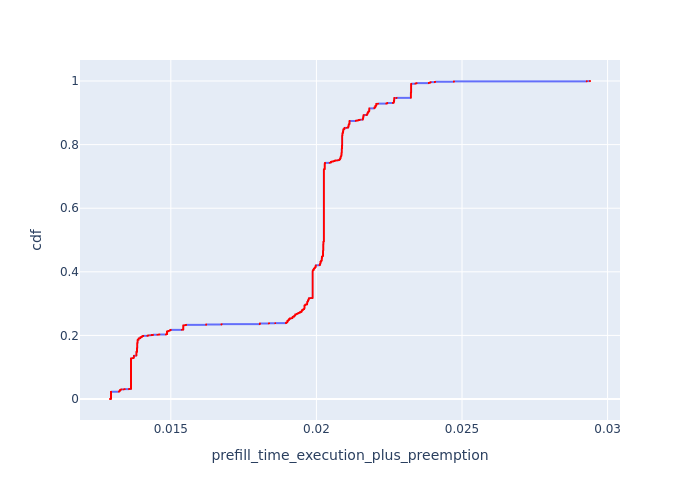

The data file committed next to this chart (first rows):
, Request Id, prefill_time_execution_plus_preemption, cdf
0, 0, 0.01291, 8.568246080027418e-05
1, 1, 0.01291, 0.0001714
1753, 2, 0.01291, 0.000257
6697, 6928, 0.01295, 0.0003427
6739, 6968, 0.01295, 0.0004284
6744, 6973, 0.01295, 0.0005141
6749, 6978, 0.01295, 0.0005998
6750, 6979, 0.01295, 0.0006855
6751, 6980, 0.01295, 0.0007711
6770, 7001, 0.01295, 0.0008568
6777, 7008, 0.01295, 0.0009425
6783, 7013, 0.01295, 0.001028
6788, 7019, 0.01295, 0.001114
6791, 7020, 0.01295, 0.0012
6812, 7041, 0.01295, 0.001285
6819, 7048, 0.01295, 0.001371
6830, 7059, 0.01295, 0.001457
6831, 7060, 0.01295, 0.001542
6853, 7081, 0.01295, 0.001628
6862, 7088, 0.01295, 0.001714
6866, 7093, 0.01295, 0.001799
6873, 7100, 0.01295, 0.001885
6902, 7128, 0.01295, 0.001971
6935, 7161, 0.01295, 0.002056
6955, 7179, 0.01295, 0.002142
6968, 7018, 0.01295, 0.002228
6977, 7053, 0.01295, 0.002313
6982, 7213, 0.01295, 0.002399
6995, 7099, 0.01295, 0.002485
7017, 7133, 0.01295, 0.00257
7035, 7178, 0.01295, 0.002656
7052, 7220, 0.01295, 0.002742
7112, 7281, 0.01295, 0.002828
7129, 7098, 0.01295, 0.002913
7172, 7168, 0.01295, 0.002999
7177, 7180, 0.01295, 0.003085
7426, 7648, 0.01295, 0.00317
7438, 7660, 0.01295, 0.003256
7466, 7688, 0.01295, 0.003342
7470, 7693, 0.01295, 0.003427
7475, 7698, 0.01295, 0.003513
7476, 7699, 0.01295, 0.003599
7477, 7700, 0.01295, 0.003684
7505, 7728, 0.01295, 0.00377
7510, 7733, 0.01295, 0.003856
7515, 7738, 0.01295, 0.003941
7516, 7739, 0.01295, 0.004027
7517, 7740, 0.01295, 0.004113
7541, 7761, 0.01295, 0.004198
7547, 7768, 0.01295, 0.004284
7556, 7778, 0.01295, 0.00437
7559, 7779, 0.01295, 0.004455
7579, 7801, 0.01295, 0.004541
7588, 7808, 0.01295, 0.004627
7597, 7818, 0.01295, 0.004713
7598, 7819, 0.01295, 0.004798
7600, 7820, 0.01295, 0.004884
7628, 7848, 0.01295, 0.00497
7638, 7859, 0.01295, 0.005055
7639, 7860, 0.01295, 0.005141
... 11,611 more rows
